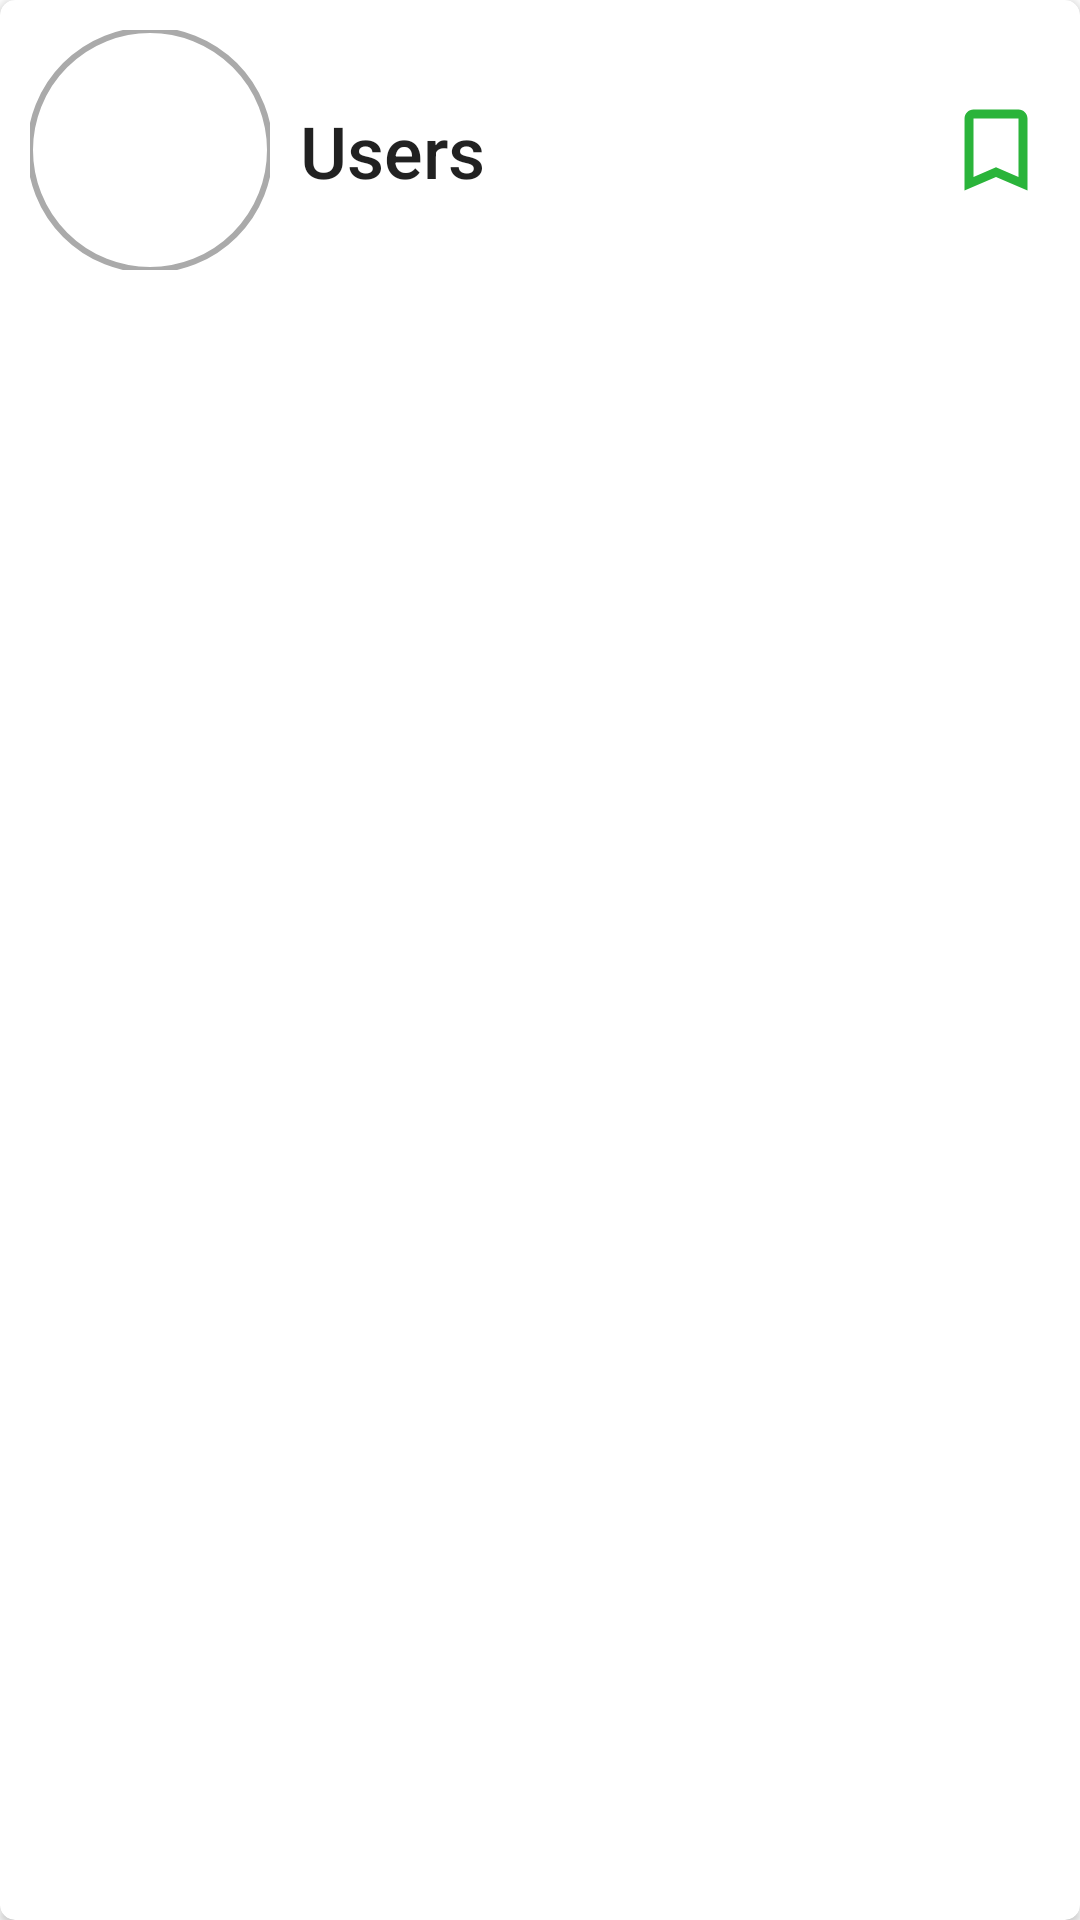

Reconstruct the res/layout file that produces this screen, plus the resources it refers to.
<!-- AndroidManifest.xml: application theme Theme.GitHubUserApiDemo -->
<!-- res/layout/custom_user.xml -->
<?xml version="1.0" encoding="utf-8"?>
<androidx.cardview.widget.CardView xmlns:android="http://schemas.android.com/apk/res/android"
    xmlns:app="http://schemas.android.com/apk/res-auto"
    android:layout_width="match_parent"
    android:layout_height="wrap_content"
    app:cardCornerRadius="5dp">

    <androidx.constraintlayout.widget.ConstraintLayout
        android:layout_width="match_parent"
        android:layout_height="wrap_content">

        <com.google.android.material.imageview.ShapeableImageView
            android:id="@+id/imgUser"
            android:layout_width="80dp"
            android:layout_height="80dp"
            android:layout_margin="10dp"
            android:contentDescription="@string/userImage"
            android:scaleType="centerCrop"
            android:src="@drawable/ic_user"
            app:layout_constraintBottom_toBottomOf="parent"
            app:layout_constraintStart_toStartOf="parent"
            app:layout_constraintTop_toTopOf="parent"
            app:shapeAppearanceOverlay="@style/circularImageStyle"
            app:strokeColor="@android:color/darker_gray"
            app:strokeWidth="2dp" />

        <TextView
            android:id="@+id/tvUserName"
            android:layout_width="0dp"
            android:layout_height="wrap_content"
            android:layout_marginHorizontal="10dp"
            android:text="@string/users"
            android:textAppearance="@style/TextAppearance.AppCompat.Title"
            android:textSize="24sp"
            app:layout_constraintBottom_toBottomOf="parent"
            app:layout_constraintEnd_toStartOf="@id/img_bookmark"
            app:layout_constraintStart_toEndOf="@id/imgUser"
            app:layout_constraintTop_toTopOf="parent" />

        <ImageView
            android:id="@+id/img_bookmark"
            android:layout_width="36dp"
            android:layout_height="36dp"
            android:layout_marginHorizontal="10dp"
            android:contentDescription="@string/userBookmark"
            android:src="@drawable/ic_bookmark_outline"
            app:layout_constraintBottom_toBottomOf="parent"
            app:layout_constraintEnd_toEndOf="parent"
            app:layout_constraintTop_toTopOf="parent" />
    </androidx.constraintlayout.widget.ConstraintLayout>
</androidx.cardview.widget.CardView>
<!-- resources referenced by this layout -->
<resources>
  <!-- drawable ic_bookmark_outline (drawable) -->
  <vector xmlns:android="http://schemas.android.com/apk/res/android"
      android:width="24dp"
      android:height="24dp"
      android:viewportWidth="24"
      android:viewportHeight="24">
      <path
          android:fillColor="@color/colorSecondary"
          android:pathData="M17,3L7,3c-1.1,0 -1.99,0.9 -1.99,2L5,21l7,-3 7,3L19,5c0,-1.1 -0.9,-2 -2,-2zM17,18l-5,-2.18L7,18L7,5h10v13z" />
  </vector>
  <string name="userBookmark">UserBookmark</string>
  <string name="userImage">UserImage</string>
  <string name="users">Users</string>
  <style name="circularImageStyle" parent="ShapeAppearance.MaterialComponents.MediumComponent">
          <item name="cornerFamily">rounded</item>
          <item name="cornerSize">50%</item>
      </style>
  <style name="Theme.GitHubUserApiDemo" parent="Theme.MaterialComponents.Light.DarkActionBar">
          
          <item name="colorPrimary">@color/colorPrimary</item>
          <item name="colorPrimaryVariant">@color/colorPrimaryVariant</item>
          <item name="colorOnPrimary">@color/colorOnPrimary</item>
          
          <item name="colorSecondary">@color/colorSecondary</item>
          <item name="colorSecondaryVariant">@color/colorSecondaryVariant</item>
          <item name="colorOnSecondary">@color/colorOnSecondary</item>
          
          <item name="android:statusBarColor" tools:targetApi="l">?attr/colorPrimaryVariant</item>
          
      </style>
  <color name="colorSecondary">#2ab43a</color>
  <color name="colorPrimary">#090d0f</color>
  <color name="colorPrimaryVariant">#000000</color>
  <color name="colorOnPrimary">@color/white</color>
  <color name="colorSecondaryVariant">#008300</color>
  <color name="colorOnSecondary">@color/black</color>
  <color name="white">#FFFFFFFF</color>
  <color name="black">#FF000000</color>
</resources>
